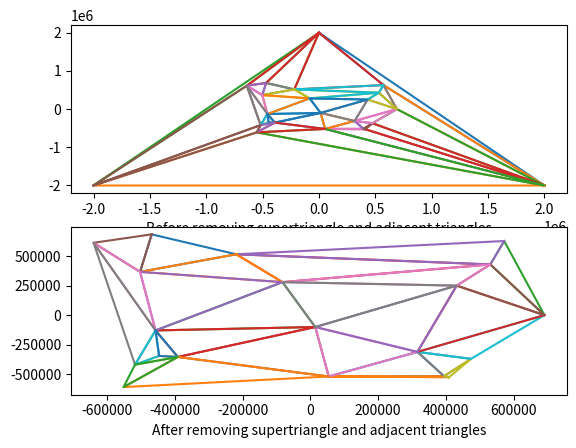

This figure's Python source:
import math
from matplotlib import pyplot
import random
import itertools


class Vertex:

    def __init__(self, x, y) -> None:
        self.x = x
        self.y = y

    def __eq__(self, other) -> bool:
        return self.x == other.x and self.y == other.y


class Edge:

    def __init__(self, v0: Vertex, v1: Vertex) -> None:
        self.v0 = v0
        self.v1 = v1
        self.length = math.sqrt(
            ((self.v0.x - self.v1.x)**2 + (self.v0.y - self.v1.y)**2))

    def __eq__(self, other) -> bool:
        return (self.v0 == other.v0 and self.v1 == other.v1) or \
            (self.v0 == other.v1 and self.v1 == other.v0)


class Triangle:

    def __init__(self, v0: Vertex, v1: Vertex, v2: Vertex) -> None:
        self.v0 = v0
        self.v1 = v1
        self.v2 = v2
        self.edge0 = Edge(v0, v1)
        self.edge1 = Edge(v1, v2)
        self.edge2 = Edge(v2, v0)

        edge0_length = self.edge0.length
        edge1_length = self.edge1.length
        edge2_length = self.edge2.length
        self.circumcircle_radius = (
            edge0_length * edge1_length * edge2_length) / (math.sqrt(
                (edge0_length + edge1_length + edge2_length) *
                (edge1_length + edge2_length - edge0_length) *
                (edge2_length + edge0_length - edge1_length) *
                (edge0_length + edge1_length - edge2_length)))
        ax = v0.x
        ay = v0.y
        bx = v1.x
        by = v1.y
        cx = v2.x
        cy = v2.y
        d = 2 * (ax * (by - cy) + bx * (cy - ay) + cx * (ay - by))
        ux = ((ax * ax + ay * ay) * (by - cy) + (bx * bx + by * by)
              * (cy - ay) + (cx * cx + cy * cy) * (ay - by)) / d
        uy = ((ax * ax + ay * ay) * (cx - bx) + (bx * bx + by * by)
              * (ax - cx) + (cx * cx + cy * cy) * (bx - ax)) / d
        self.circumcenter = (ux, uy)

    def vertex_in_circumcirc(self, vertex: Vertex):
        dx = self.circumcenter[0] - vertex.x
        dy = self.circumcenter[1] - vertex.y
        return math.sqrt(dx * dx + dy * dy) <= self.circumcircle_radius


def get_unique_edges(edges: list):
    unique_edges = []

    for i in range(len(edges)):
        unique = True
        for j in range(len(edges)):
            if i != j and edges[i] == edges[j]:
                unique = False
                break
        if unique:
            unique_edges.append(edges[i])

    return unique_edges


def add_vertex_and_update(vertex: Vertex, triangles: list) -> list:
    edges = []
    valid_triangles = []  # triangles that won't be deleted

    triangle: Triangle
    for triangle in triangles:
        if triangle.vertex_in_circumcirc(vertex):
            edges.append(triangle.edge0)
            edges.append(triangle.edge1)
            edges.append(triangle.edge2)
        else:
            valid_triangles.append(triangle)

    edges = get_unique_edges(edges)
    edge: Edge
    for edge in edges:
        valid_triangles.append(Triangle(edge.v0, edge.v1, vertex))

    return valid_triangles


def main(vertices: list):

    # create a supertriangle that is big enough to include all vertices inside its circumcircle
    st = Triangle(Vertex(-2000000, -2000000),
                  Vertex(0, 2000000), Vertex(2000000, -2000000))

    # the list that will contain all our triangles
    triangles = [st]

    # adds vertices one at a time, and removes and adds triangles as needed
    for vertex in vertices:
        triangles = add_vertex_and_update(vertex, triangles)

    # remove supertriangle and all triangles sharing its vertices for the final result
    final_triangles = [triangle for triangle in triangles if not (
        triangle.v0 == st.v0 or triangle.v0 == st.v1 or triangle.v0 == st.v2 or
        triangle.v1 == st.v0 or triangle.v1 == st.v1 or triangle.v1 == st.v2 or
        triangle.v2 == st.v0 or triangle.v2 == st.v1 or triangle.v2 == st.v2
    )]

    # shows all triangles (including invalid ones) on top, and the output of the algorithm on the bottom
    _, axes = pyplot.subplots(2)
    axes[0].set_xlabel("Before removing supertriangle and adjacent triangles")
    axes[1].set_xlabel("After removing supertriangle and adjacent triangles")
    pyplot.ion()
    for i in range(len(triangles)):
        old_triangle = triangles[i]
        if i < len(final_triangles):
            valid_triangle = final_triangles[i]
        else:
            valid_triangle = None
        axes[0].plot([old_triangle.v0.x, old_triangle.v1.x, old_triangle.v2.x, old_triangle.v0.x],
                     [old_triangle.v0.y, old_triangle.v1.y, old_triangle.v2.y, old_triangle.v0.y])
        if valid_triangle is not None:
            axes[1].plot([valid_triangle.v0.x, valid_triangle.v1.x, valid_triangle.v2.x, valid_triangle.v0.x],
                         [valid_triangle.v0.y, valid_triangle.v1.y, valid_triangle.v2.y, valid_triangle.v0.y])

        pyplot.pause(0.2)
    pyplot.ioff()
    pyplot.show()


if __name__ == "__main__":
    vertices = []
    for i in range(20):
        vertex = Vertex(random.randint(-700000, 700000),
                        random.randint(-700000, 700000))
        vertices.append(vertex)
    main(vertices)
